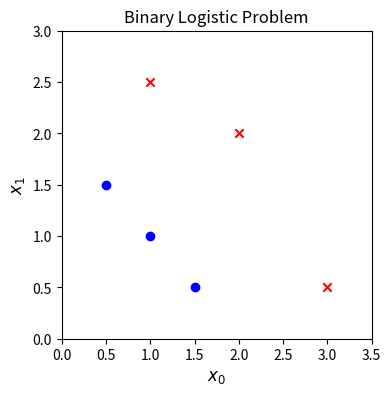
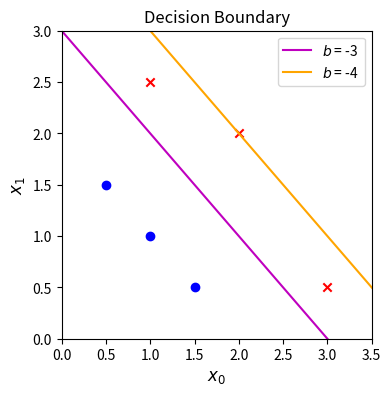

Source code (Python) for these figures, in order:
import math
import matplotlib.pyplot as plt
import numpy as np

# Function that Computes the Value of the Logistic Cost Function:
def CostFunction(X, y, w, b):
    J = 0
    m = len(X)
    for i in range(m):
        z = np.dot(w, X[i, :]) + b
        f_wb = (1) / (1 + (math.e)**(-z))
        J += -y[i] * math.log(f_wb) - (1 - y[i]) * math.log(1 - f_wb)
    J = (J) / (m)
    return J        

# Training set:
X_train = np.array([[0.5, 1.5], [1, 1], [1.5, 0.5], [3, 0.5], [2, 2], [1, 2.5]])
y_train = np.array([0, 0, 0, 1, 1, 1])
print(f"Matrix with the Input Features Values: \n{X_train}")
print(f"Vector with the Output Targets: \n{y_train}")

# Dimensions of the Training Set:
m = len(X_train)
n = len(X_train[0, :])
print(f"Dimensions of the Input Features Matrix: \n{m, n}")

# Guessing the Regression Parameters:
w_tmp = np.array([1, 1])
b_tmp = -3
print(f"Initial Guess of the Parameter w: \n{w_tmp}")
print(f"Initial Guess of the Parameter b: \n{b_tmp}")

# Computing the Cost Function for the Logisit Regression Model:
J = CostFunction(X_train, y_train, w_tmp, b_tmp)
print(f"Value Computed for the Cost Function: \n{J:.2f}")

# Plotting the output labels:
fig, ax = plt.subplots(1, 1, figsize=(4, 4))
ax.axis([0, max(X_train[:, 0]) + 0.5, 0, max(X_train[:, 1]) + 0.5])
ax.set_xlabel('$x_0$', fontsize=12)
ax.set_ylabel('$x_1$', fontsize=12)
plt.title('Binary Logistic Problem')
for i in range(m):
    if y_train[i] == 0:
        plt.scatter(X_train[i, 0], X_train[i, 1], marker='o', c='b')
    else:
        plt.scatter(X_train[i, 0], X_train[i, 1], marker='x', c='r')
plt.show()

# Plotting the Decision Boundary:
db_aux = np.arange(0, m)
db = -b_tmp - db_aux
b_tmp_2 = -4
db_2 = -b_tmp_2 - db_aux
fig, ax = plt.subplots(1, 1, figsize=(4, 4))
ax.axis([0, max(X_train[:, 0]) + 0.5, 0, max(X_train[:, 1]) + 0.5])
ax.set_xlabel('$x_0$', fontsize=12)
ax.set_ylabel('$x_1$', fontsize=12)
plt.title('Decision Boundary')
plt.plot(db_aux, db, c='m', label='$b$ = -3')
plt.plot(db_aux, db_2, c='orange', label='$b$ = -4')
for i in range(m):
    if y_train[i] == 0:
        plt.scatter(X_train[i, 0], X_train[i, 1], marker='o', c='b')
    else:
        plt.scatter(X_train[i, 0], X_train[i, 1], marker='x', c='r')
plt.legend()
plt.show()